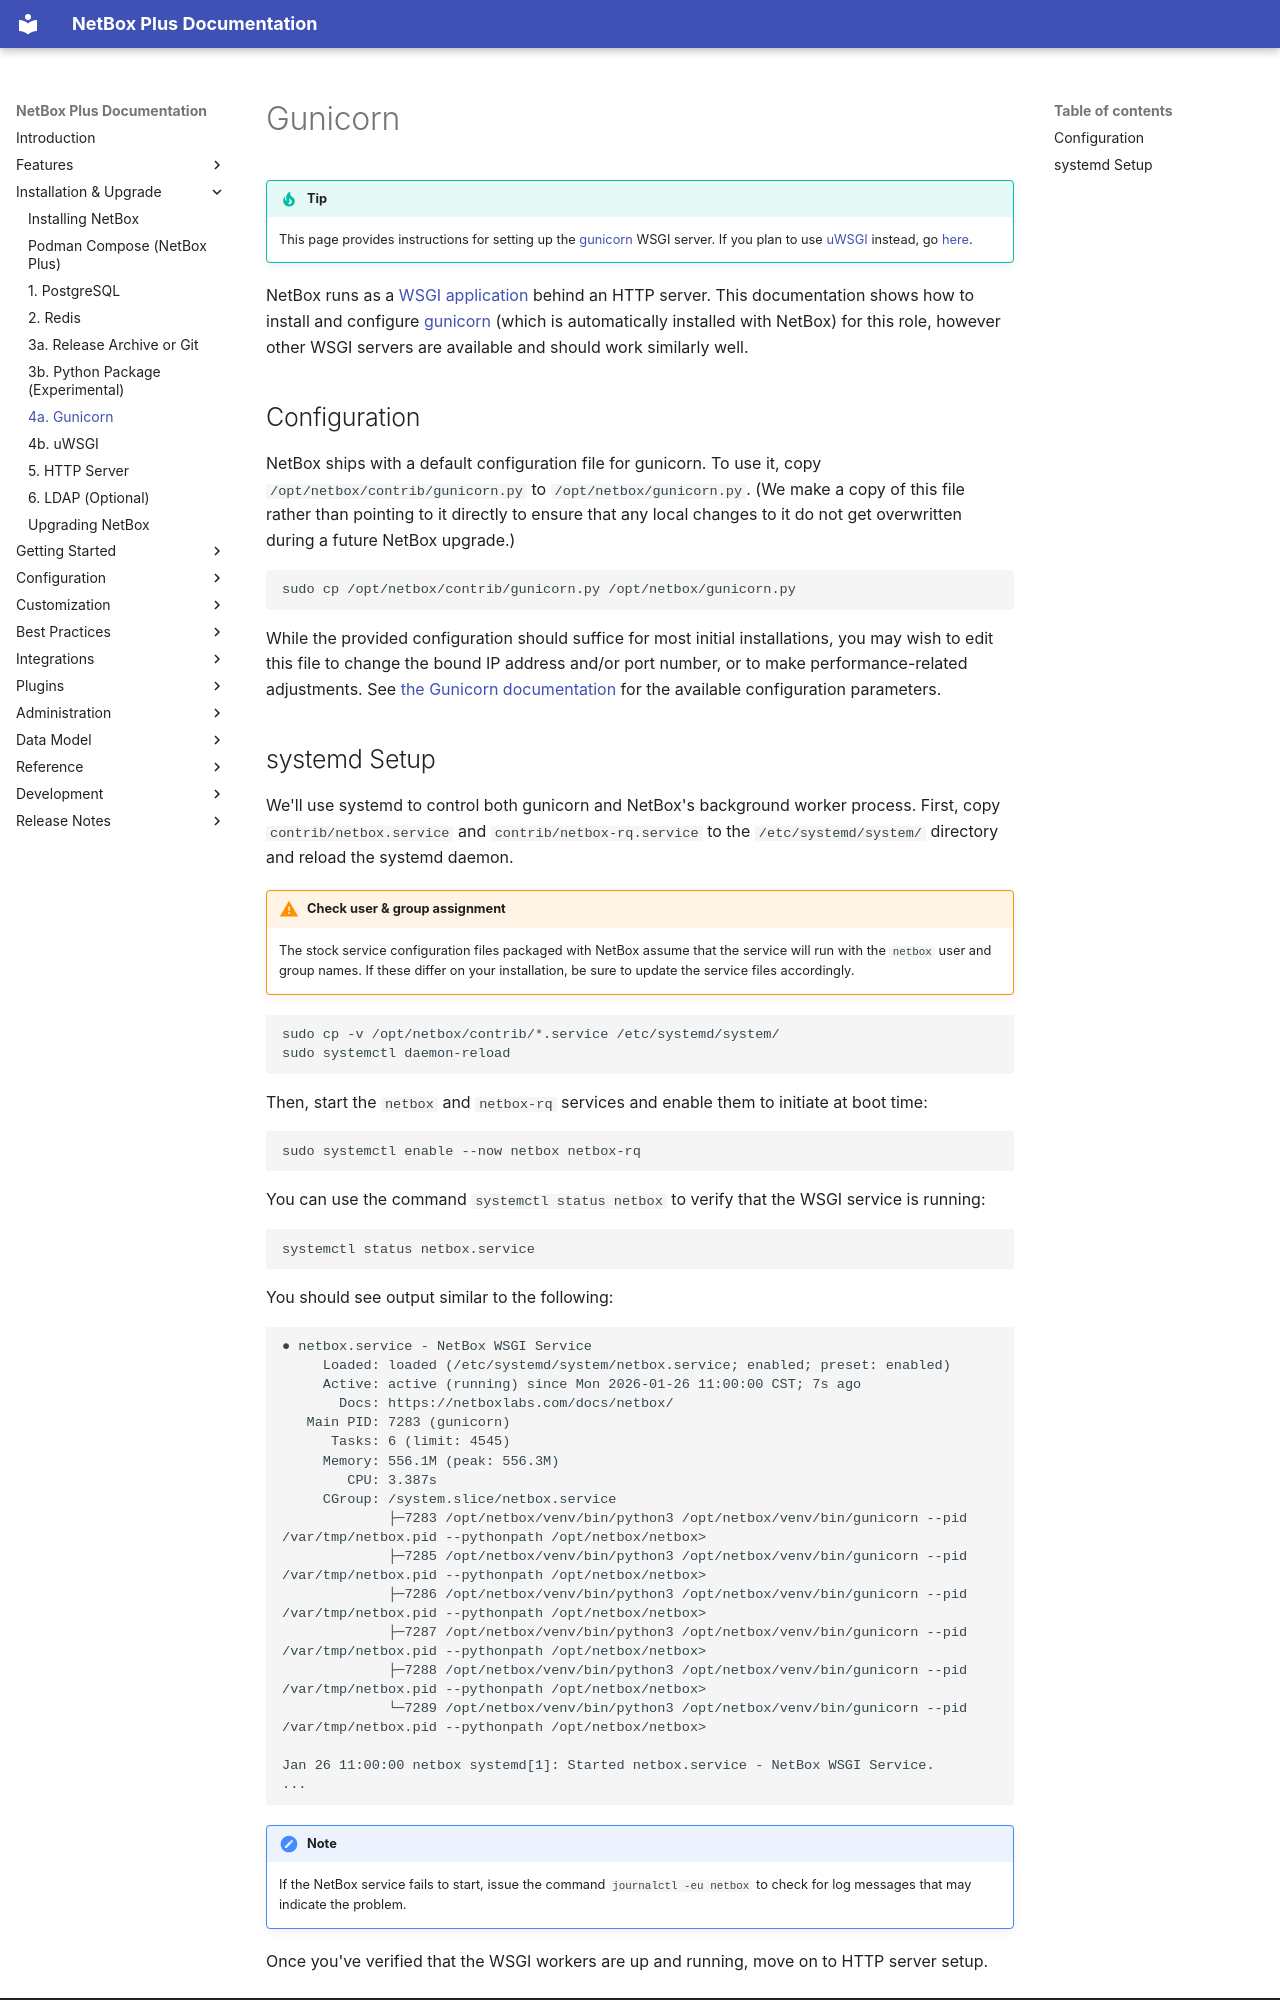

repository: swissmakers/netbox-plus · page: installation/4a-gunicorn/index.html · generator: mkdocs

# Gunicorn

!!! tip
    This page provides instructions for setting up the [gunicorn](http://gunicorn.org/) WSGI server. If you plan to use [uWSGI](https://uwsgi-docs.readthedocs.io/en/latest/) instead, go [here](./4b-uwsgi.md).

NetBox runs as a [WSGI application](https://en.wikipedia.org/wiki/Web_Server_Gateway_Interface) behind an HTTP server. This documentation shows how to install and configure [gunicorn](http://gunicorn.org/) (which is automatically installed with NetBox) for this role, however other WSGI servers are available and should work similarly well.

## Configuration

NetBox ships with a default configuration file for gunicorn. To use it, copy `/opt/netbox/contrib/gunicorn.py` to `/opt/netbox/gunicorn.py`. (We make a copy of this file rather than pointing to it directly to ensure that any local changes to it do not get overwritten during a future NetBox upgrade.)

```no-highlight
sudo cp /opt/netbox/contrib/gunicorn.py /opt/netbox/gunicorn.py
```

While the provided configuration should suffice for most initial installations, you may wish to edit this file to change the bound IP address and/or port number, or to make performance-related adjustments. See [the Gunicorn documentation](https://docs.gunicorn.org/en/stable/configure.html) for the available configuration parameters.
